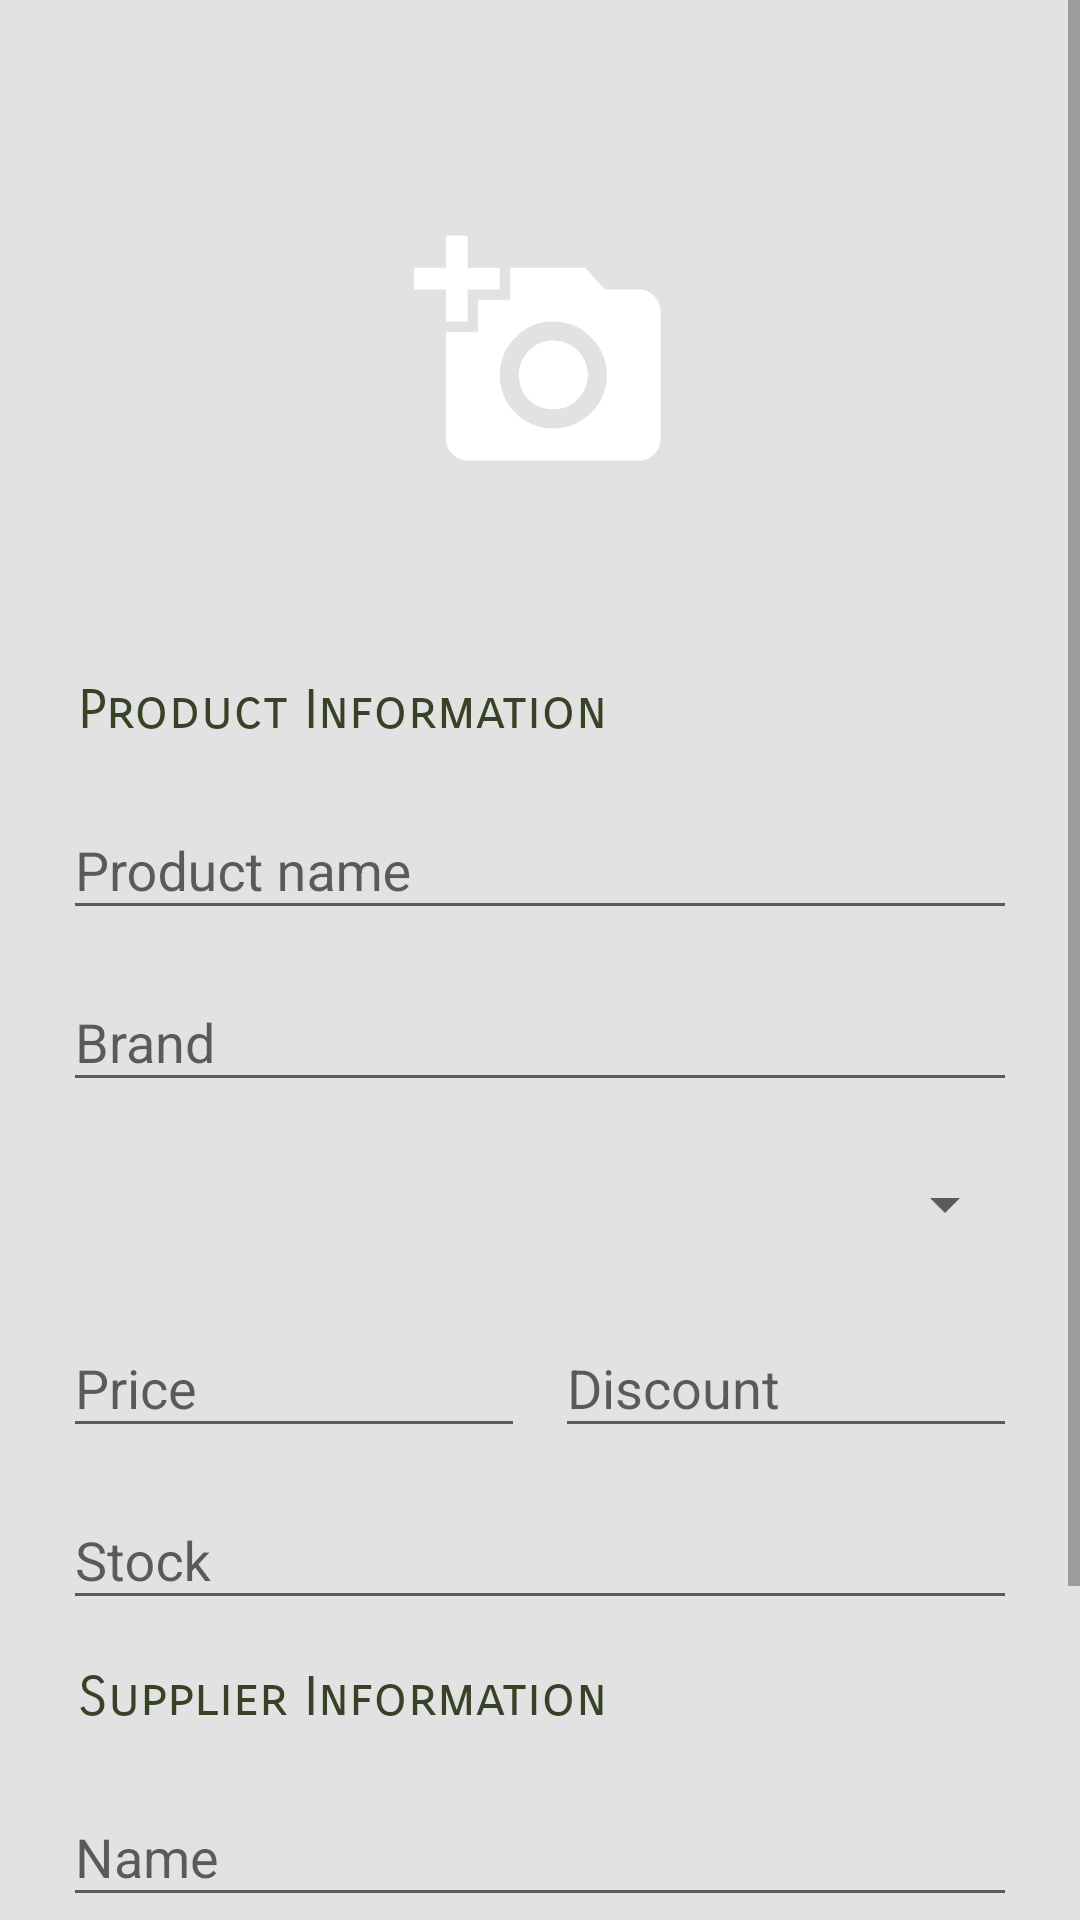

This screen was rendered from an Android layout file. Write that file and the resources it references.
<!-- AndroidManifest.xml: application theme AppTheme -->
<!-- res/layout/activity_editor.xml -->
<?xml version="1.0" encoding="utf-8"?>
<ScrollView
    xmlns:android="http://schemas.android.com/apk/res/android"
    xmlns:tools="http://schemas.android.com/tools"
    android:layout_width="match_parent"
    android:layout_height="match_parent"
    android:background="@color/colorBackground"
    tools:context="com.example.android.inventoryapp.EditorActivity">

    <LinearLayout
        android:layout_width="match_parent"
        android:layout_height="wrap_content"
        android:orientation="vertical"
        android:padding="@dimen/activity_margin">

        
        <ImageView
            android:id="@+id/product_image"
            android:layout_width="match_parent"
            android:layout_height="@dimen/product_image_height"
            android:scaleType="centerInside"
            android:src="@drawable/ic_add_a_photo"/>

        
        <TextView
            android:layout_width="match_parent"
            android:layout_height="wrap_content"
            android:text="@string/editor_header_product_info"
            style="@style/EditorColumnHeaderStyle"/>

        <android.support.design.widget.TextInputLayout
            android:layout_width="match_parent"
            android:layout_height="wrap_content">

            <android.support.design.widget.TextInputEditText
                android:id="@+id/edit_name"
                android:layout_width="match_parent"
                android:layout_height="match_parent"
                android:hint="@string/hint_name"
                android:inputType="text"
                style="@style/EditorEditTextStyle"/>
        </android.support.design.widget.TextInputLayout>

        <android.support.design.widget.TextInputLayout
            android:layout_width="match_parent"
            android:layout_height="wrap_content">

            <android.support.design.widget.TextInputEditText
                android:id="@+id/edit_brand"
                android:layout_width="match_parent"
                android:layout_height="match_parent"
                android:hint="@string/hint_brand"
                android:inputType="text"
                style="@style/EditorEditTextStyle"/>
        </android.support.design.widget.TextInputLayout>

        <Spinner
            android:id="@+id/category_spinner"
            android:layout_width="match_parent"
            android:layout_height="@dimen/spinner_height"
            android:spinnerMode="dropdown"
            style="@style/EditorEditTextStyle">

        </Spinner>

        <LinearLayout
            android:layout_width="match_parent"
            android:layout_height="wrap_content"
            android:orientation="horizontal"
            android:weightSum="2">

            <android.support.design.widget.TextInputLayout
                android:layout_width="0dp"
                android:layout_height="wrap_content"
                android:layout_weight="1">

                <android.support.design.widget.TextInputEditText
                    android:id="@+id/edit_price"
                    android:layout_width="match_parent"
                    android:layout_height="match_parent"
                    android:hint="@string/hint_price"
                    android:inputType="numberDecimal"
                    style="@style/EditorEditTextStyle"/>
            </android.support.design.widget.TextInputLayout>

            <android.support.design.widget.TextInputLayout
                android:layout_width="0dp"
                android:layout_height="wrap_content"
                android:layout_weight="1">

                <android.support.design.widget.TextInputEditText
                    android:id="@+id/edit_discount"
                    android:layout_width="match_parent"
                    android:layout_height="match_parent"
                    android:hint="@string/hint_discount"
                    android:inputType="numberDecimal"
                    style="@style/EditorEditTextStyle"/>
            </android.support.design.widget.TextInputLayout>
        </LinearLayout>

        <android.support.design.widget.TextInputLayout
            android:layout_width="match_parent"
            android:layout_height="wrap_content">

            <android.support.design.widget.TextInputEditText
                android:id="@+id/edit_stock"
                android:layout_width="match_parent"
                android:layout_height="match_parent"
                android:hint="@string/hint_stock"
                android:inputType="number"
                style="@style/EditorEditTextStyle"/>
        </android.support.design.widget.TextInputLayout>

        
        <TextView
            android:layout_width="match_parent"
            android:layout_height="wrap_content"
            android:text="@string/editor_header_supplier_info"
            style="@style/EditorColumnHeaderStyle"/>

        <android.support.design.widget.TextInputLayout
            android:layout_width="match_parent"
            android:layout_height="wrap_content">

            <android.support.design.widget.TextInputEditText
                android:id="@+id/edit_supp_name"
                android:layout_width="match_parent"
                android:layout_height="match_parent"
                android:hint="@string/hint_supp_name"
                android:inputType="text"
                style="@style/EditorEditTextStyle"/>
        </android.support.design.widget.TextInputLayout>

        <android.support.design.widget.TextInputLayout
            android:layout_width="match_parent"
            android:layout_height="wrap_content">

            <android.support.design.widget.TextInputEditText
                android:id="@+id/edit_supp_email"
                android:layout_width="match_parent"
                android:layout_height="match_parent"
                android:hint="@string/hint_supp_email"
                android:inputType="textEmailAddress"
                style="@style/EditorEditTextStyle"/>
        </android.support.design.widget.TextInputLayout>

        <android.support.design.widget.TextInputLayout
            android:layout_width="match_parent"
            android:layout_height="wrap_content">

            <android.support.design.widget.TextInputEditText
                android:id="@+id/edit_supp_phone"
                android:layout_width="match_parent"
                android:layout_height="match_parent"
                android:hint="@string/hint_supp_phone"
                android:inputType="phone"
                style="@style/EditorEditTextStyle"/>
        </android.support.design.widget.TextInputLayout>

    </LinearLayout>
</ScrollView>
<!-- resources referenced by this layout -->
<resources>
  <color name="colorBackground">#E1E2E1</color>
  <dimen name="activity_margin">16dp</dimen>
  <dimen name="product_image_height">200dp</dimen>
  <dimen name="spinner_height">48dp</dimen>
  <!-- drawable ic_add_a_photo: png bitmap (drawable-hdpi, 3470 bytes) -->
  <string name="editor_header_product_info">Product Information</string>
  <string name="editor_header_supplier_info">Supplier Information</string>
  <string name="hint_brand">Brand</string>
  <string name="hint_discount">Discount</string>
  <string name="hint_name">Product name</string>
  <string name="hint_price">Price</string>
  <string name="hint_stock">Stock</string>
  <string name="hint_supp_email">E-Mail</string>
  <string name="hint_supp_name">Name</string>
  <string name="hint_supp_phone">Phone</string>
  <style name="EditorColumnHeaderStyle">
          <item name="android:fontFamily">sans-serif-smallcaps</item>
          <item name="android:padding">10dp</item>
          <item name="android:textAppearance">?android:textAppearanceMedium</item>
          <item name="android:textColor">@color/colorPrimaryDark</item>
      </style>
  <style name="EditorEditTextStyle">
          <item name="android:layout_margin">5dp</item>
      </style>
  <style name="AppTheme" parent="Theme.AppCompat.Light.DarkActionBar">
          
          <item name="colorPrimary">@color/colorPrimary</item>
          <item name="colorPrimaryDark">@color/colorPrimaryDark</item>
          <item name="colorAccent">@color/colorAccent</item>
      </style>
  <color name="colorPrimaryDark">#384226</color>
  <color name="colorPrimary">#626d4e</color>
  <color name="colorAccent">#626d4e</color>
</resources>
